The GitHub repository AlexPetrusca/ShutterMate_ML contains a labelled image folder "piece_types_contrast" with 6 categories: bishop, king, knight, pawn, queen, rook. Examples follow, each with its label.

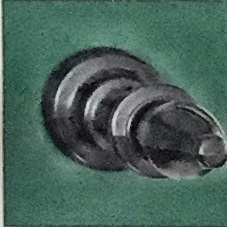
Label: bishop

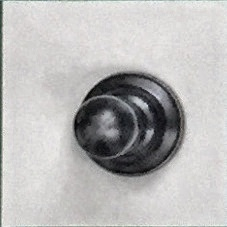
Label: pawn

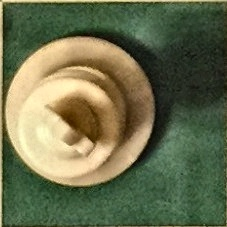
Label: king

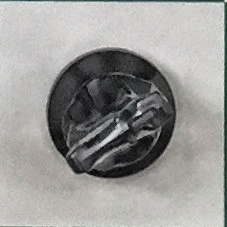
Label: knight

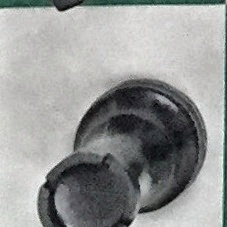
Label: rook

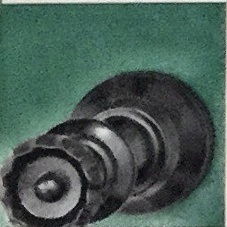
Label: queen
